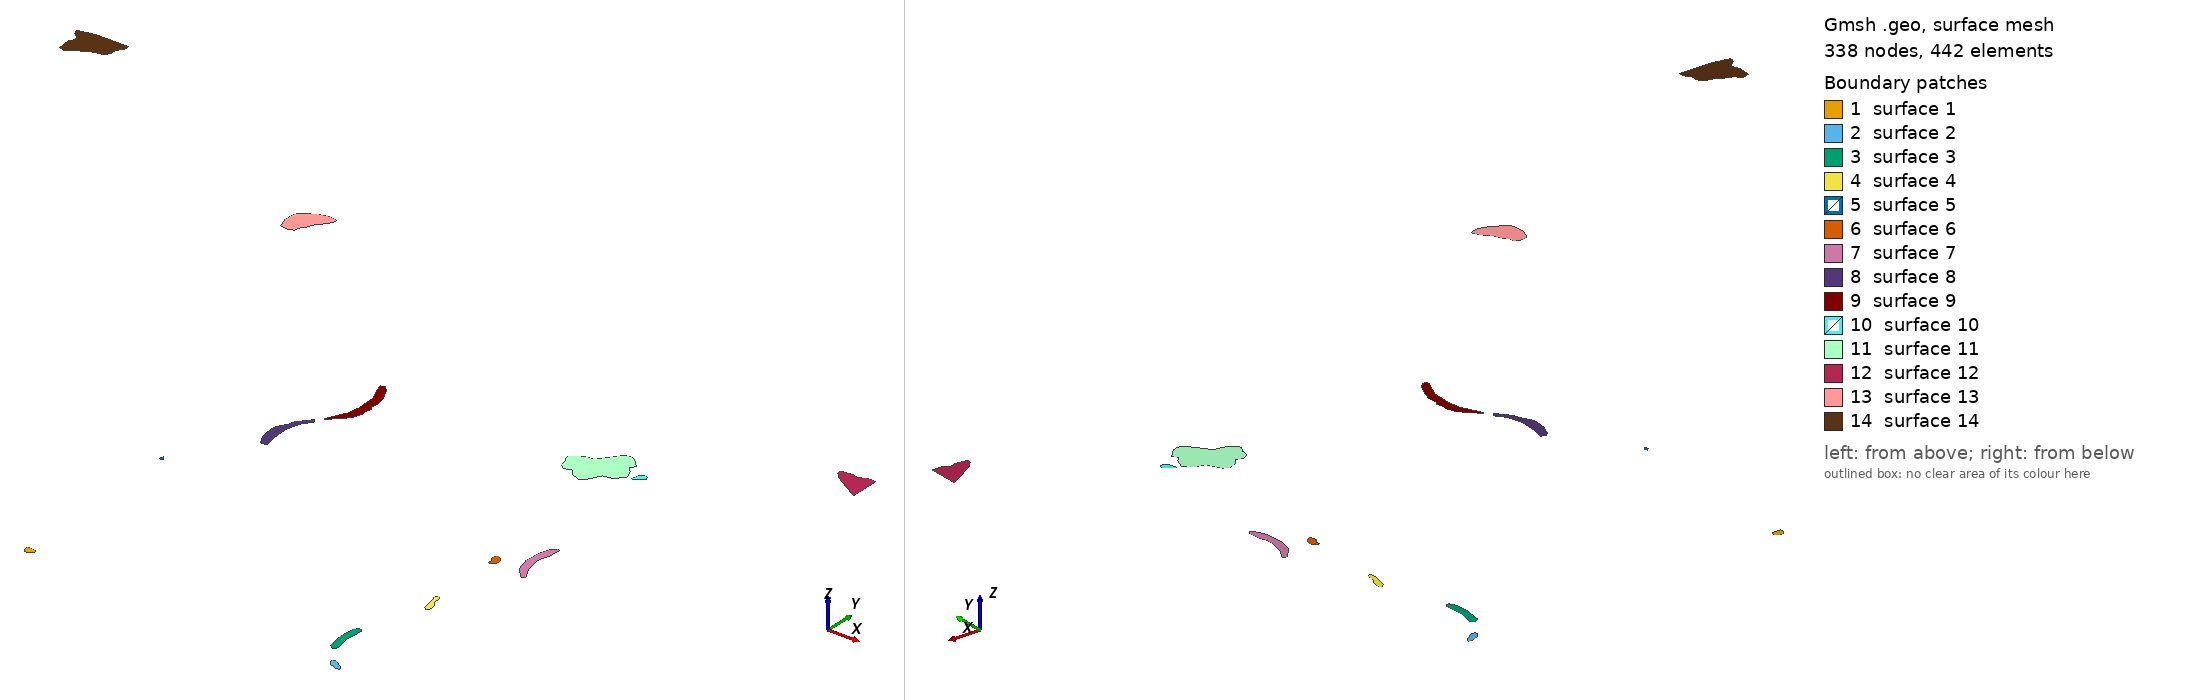

Gmsh geometry script, surface-meshed: 338 nodes, 442 surface elements. Boundary patches (legend numbers): 1 surface 1, 2 surface 2, 3 surface 3, 4 surface 4, 5 surface 5, 6 surface 6, 7 surface 7, 8 surface 8, 9 surface 9, 10 surface 10, 11 surface 11, 12 surface 12, 13 surface 13, 14 surface 14. Left view from above one corner, right view from below the opposite corner. The script declares no physical surfaces, so the legend lists its geometric surfaces. The drawing asked Gmsh for element sizes between 1% and 20% of the model's largest extent; the script's own settings can give other sizes.

=== vide.geo (drawn) ===
// Gmsh Vide (Contours Lisses)
lc = 1.0;
Point(1) = {1060,52,0, lc};
Point(2) = {1060,42,0, lc};
Point(3) = {1065,37,0, lc};
Point(4) = {1074,38,0, lc};
Point(5) = {1081,44,0, lc};
Point(6) = {1077,51,0, lc};
Line(1) = {1,2};
Line(2) = {2,3};
Line(3) = {3,4};
Line(4) = {4,5};
Line(5) = {5,6};
Line(6) = {6,1};
Curve Loop(1) = {1,2,3,4,5,6};
Plane Surface(1) = {1};
Point(7) = {1704,51,0, lc};
Point(8) = {1704,46,0, lc};
Point(9) = {1711,38,0, lc};
Point(10) = {1725,32,0, lc};
Point(11) = {1734,33,0, lc};
Point(12) = {1731,40,0, lc};
Point(13) = {1712,53,0, lc};
Line(7) = {7,8};
Line(8) = {8,9};
Line(9) = {9,10};
Line(10) = {10,11};
Line(11) = {11,12};
Line(12) = {12,13};
Line(13) = {13,7};
Curve Loop(2) = {7,8,9,10,11,12,13};
Plane Surface(2) = {2};
Point(14) = {1673,166,0, lc};
Point(15) = {1667,158,0, lc};
Point(16) = {1664,127,0, lc};
Point(17) = {1670,90,0, lc};
Point(18) = {1679,84,0, lc};
Point(19) = {1686,91,0, lc};
Point(20) = {1679,125,0, lc};
Point(21) = {1682,161,0, lc};
Point(22) = {1679,165,0, lc};
Line(14) = {14,15};
Line(15) = {15,16};
Line(16) = {16,17};
Line(17) = {17,18};
Line(18) = {18,19};
Line(19) = {19,20};
Line(20) = {20,21};
Line(21) = {21,22};
Line(22) = {22,14};
Curve Loop(3) = {14,15,16,17,18,19,20,21,22};
Plane Surface(3) = {3};
Point(23) = {1710,336,0, lc};
Point(24) = {1706,329,0, lc};
Point(25) = {1714,292,0, lc};
Point(26) = {1722,286,0, lc};
Point(27) = {1726,289,0, lc};
Point(28) = {1725,303,0, lc};
Point(29) = {1717,317,0, lc};
Point(30) = {1716,332,0, lc};
Line(23) = {23,24};
Line(24) = {24,25};
Line(25) = {25,26};
Line(26) = {26,27};
Line(27) = {27,28};
Line(28) = {28,29};
Line(29) = {29,30};
Line(30) = {30,23};
Curve Loop(4) = {23,24,25,26,27,28,29,30};
Plane Surface(4) = {4};
Point(31) = {1049,440,0, lc};
Point(32) = {1046,433,0, lc};
Point(33) = {1051,428,0, lc};
Point(34) = {1054,434,0, lc};
Line(31) = {31,32};
Line(32) = {32,33};
Line(33) = {33,34};
Line(34) = {34,31};
Curve Loop(5) = {31,32,33,34};
Plane Surface(5) = {5};
Point(35) = {1704,508,0, lc};
Point(36) = {1701,506,0, lc};
Point(37) = {1699,495,0, lc};
Point(38) = {1705,487,0, lc};
Point(39) = {1704,481,0, lc};
Point(40) = {1708,479,0, lc};
Point(41) = {1717,487,0, lc};
Point(42) = {1717,494,0, lc};
Point(43) = {1713,503,0, lc};
Line(35) = {35,36};
Line(36) = {36,37};
Line(37) = {37,38};
Line(38) = {38,39};
Line(39) = {39,40};
Line(40) = {40,41};
Line(41) = {41,42};
Line(42) = {42,43};
Line(43) = {43,35};
Curve Loop(6) = {35,36,37,38,39,40,41,42,43};
Plane Surface(6) = {6};
Point(44) = {1769,588,0, lc};
Point(45) = {1759,578,0, lc};
Point(46) = {1752,558,0, lc};
Point(47) = {1750,523,0, lc};
Point(48) = {1758,495,0, lc};
Point(49) = {1777,474,0, lc};
Point(50) = {1782,473,0, lc};
Point(51) = {1785,478,0, lc};
Point(52) = {1773,500,0, lc};
Point(53) = {1766,530,0, lc};
Point(54) = {1766,544,0, lc};
Point(55) = {1772,560,0, lc};
Point(56) = {1773,585,0, lc};
Line(44) = {44,45};
Line(45) = {45,46};
Line(46) = {46,47};
Line(47) = {47,48};
Line(48) = {48,49};
Line(49) = {49,50};
Line(50) = {50,51};
Line(51) = {51,52};
Line(52) = {52,53};
Line(53) = {53,54};
Line(54) = {54,55};
Line(55) = {55,56};
Line(56) = {56,44};
Curve Loop(7) = {44,45,46,47,48,49,50,51,52,53,54,55,56};
Plane Surface(7) = {7};
Point(57) = {1170,697,0, lc};
Point(58) = {1148,670,0, lc};
Point(59) = {1145,658,0, lc};
Point(60) = {1132,634,0, lc};
Point(61) = {1135,603,0, lc};
Point(62) = {1145,581,0, lc};
Point(63) = {1150,577,0, lc};
Point(64) = {1161,580,0, lc};
Point(65) = {1155,605,0, lc};
Point(66) = {1153,642,0, lc};
Point(67) = {1161,671,0, lc};
Point(68) = {1175,689,0, lc};
Line(57) = {57,58};
Line(58) = {58,59};
Line(59) = {59,60};
Line(60) = {60,61};
Line(61) = {61,62};
Line(62) = {62,63};
Line(63) = {63,64};
Line(64) = {64,65};
Line(65) = {65,66};
Line(66) = {66,67};
Line(67) = {67,68};
Line(68) = {68,57};
Curve Loop(8) = {57,58,59,60,61,62,63,64,65,66,67,68};
Plane Surface(8) = {8};
Point(69) = {1193,861,0, lc};
Point(70) = {1186,857,0, lc};
Point(71) = {1186,853,0, lc};
Point(72) = {1202,816,0, lc};
Point(73) = {1204,774,0, lc};
Point(74) = {1200,749,0, lc};
Point(75) = {1181,710,0, lc};
Point(76) = {1183,707,0, lc};
Point(77) = {1215,740,0, lc};
Point(78) = {1222,760,0, lc};
Point(79) = {1221,772,0, lc};
Point(80) = {1224,783,0, lc};
Point(81) = {1219,789,0, lc};
Point(82) = {1221,808,0, lc};
Point(83) = {1216,826,0, lc};
Point(84) = {1204,851,0, lc};
Line(69) = {69,70};
Line(70) = {70,71};
Line(71) = {71,72};
Line(72) = {72,73};
Line(73) = {73,74};
Line(74) = {74,75};
Line(75) = {75,76};
Line(76) = {76,77};
Line(77) = {77,78};
Line(78) = {78,79};
Line(79) = {79,80};
Line(80) = {80,81};
Line(81) = {81,82};
Line(82) = {82,83};
Line(83) = {83,84};
Line(84) = {84,69};
Curve Loop(9) = {69,70,71,72,73,74,75,76,77,78,79,80,81,82,83,84};
Plane Surface(9) = {9};
Point(85) = {1735,878,0, lc};
Point(86) = {1727,879,0, lc};
Point(87) = {1720,874,0, lc};
Point(88) = {1716,858,0, lc};
Point(89) = {1720,857,0, lc};
Point(90) = {1737,871,0, lc};
Line(85) = {85,86};
Line(86) = {86,87};
Line(87) = {87,88};
Line(88) = {88,89};
Line(89) = {89,90};
Line(90) = {90,85};
Curve Loop(10) = {85,86,87,88,89,90};
Plane Surface(10) = {10};
Point(91) = {1671,917,0, lc};
Point(92) = {1658,915,0, lc};
Point(93) = {1626,873,0, lc};
Point(94) = {1607,871,0, lc};
Point(95) = {1585,856,0, lc};
Point(96) = {1584,850,0, lc};
Point(97) = {1591,839,0, lc};
Point(98) = {1593,824,0, lc};
Point(99) = {1605,816,0, lc};
Point(100) = {1619,821,0, lc};
Point(101) = {1628,809,0, lc};
Point(102) = {1647,802,0, lc};
Point(103) = {1657,808,0, lc};
Point(104) = {1672,836,0, lc};
Point(105) = {1689,839,0, lc};
Point(106) = {1708,855,0, lc};
Point(107) = {1700,875,0, lc};
Point(108) = {1690,886,0, lc};
Point(109) = {1697,896,0, lc};
Point(110) = {1680,913,0, lc};
Line(91) = {91,92};
Line(92) = {92,93};
Line(93) = {93,94};
Line(94) = {94,95};
Line(95) = {95,96};
Line(96) = {96,97};
Line(97) = {97,98};
Line(98) = {98,99};
Line(99) = {99,100};
Line(100) = {100,101};
Line(101) = {101,102};
Line(102) = {102,103};
Line(103) = {103,104};
Line(104) = {104,105};
Line(105) = {105,106};
Line(106) = {106,107};
Line(107) = {107,108};
Line(108) = {108,109};
Line(109) = {109,110};
Line(110) = {110,91};
Curve Loop(11) = {91,92,93,94,95,96,97,98,99,100,101,102,103,104,105,106,107,108,109,110};
Plane Surface(11) = {11};
Point(111) = {1977,1092,0, lc};
Point(112) = {1978,1084,0, lc};
Point(113) = {1990,1071,0, lc};
Point(114) = {2047,1037,0, lc};
Point(115) = {2047,1099,0, lc};
Point(116) = {2027,1099,0, lc};
Point(117) = {2015,1091,0, lc};
Point(118) = {2002,1095,0, lc};
Line(111) = {111,112};
Line(112) = {112,113};
Line(113) = {113,114};
Line(114) = {114,115};
Line(115) = {115,116};
Line(116) = {116,117};
Line(117) = {117,118};
Line(118) = {118,111};
Curve Loop(12) = {111,112,113,114,115,116,117,118};
Plane Surface(12) = {12};
Point(119) = {776,1269,0, lc};
Point(120) = {760,1272,0, lc};
Point(121) = {739,1267,0, lc};
Point(122) = {711,1249,0, lc};
Point(123) = {707,1241,0, lc};
Point(124) = {706,1218,0, lc};
Point(125) = {714,1197,0, lc};
Point(126) = {732,1194,0, lc};
Point(127) = {741,1199,0, lc};
Point(128) = {742,1208,0, lc};
Point(129) = {750,1218,0, lc};
Point(130) = {757,1235,0, lc};
Point(131) = {772,1252,0, lc};
Point(132) = {778,1265,0, lc};
Line(119) = {119,120};
Line(120) = {120,121};
Line(121) = {121,122};
Line(122) = {122,123};
Line(123) = {123,124};
Line(124) = {124,125};
Line(125) = {125,126};
Line(126) = {126,127};
Line(127) = {127,128};
Line(128) = {128,129};
Line(129) = {129,130};
Line(130) = {130,131};
Line(131) = {131,132};
Line(132) = {132,119};
Curve Loop(13) = {119,120,121,122,123,124,125,126,127,128,129,130,131,132};
Plane Surface(13) = {13};
Point(133) = {132,1536,0, lc};
Point(134) = {64,1536,0, lc};
Point(135) = {30,1529,0, lc};
Point(136) = {28,1525,0, lc};
Point(137) = {32,1518,0, lc};
Point(138) = {45,1507,0, lc};
Point(139) = {44,1498,0, lc};
Point(140) = {39,1490,0, lc};
Point(141) = {42,1463,0, lc};
Point(142) = {56,1459,0, lc};
Point(143) = {67,1471,0, lc};
Point(144) = {84,1477,0, lc};
Point(145) = {93,1484,0, lc};
Point(146) = {116,1489,0, lc};
Point(147) = {123,1499,0, lc};
Point(148) = {123,1513,0, lc};
Point(149) = {132,1526,0, lc};
Line(133) = {133,134};
Line(134) = {134,135};
Line(135) = {135,136};
Line(136) = {136,137};
Line(137) = {137,138};
Line(138) = {138,139};
Line(139) = {139,140};
Line(140) = {140,141};
Line(141) = {141,142};
Line(142) = {142,143};
Line(143) = {143,144};
Line(144) = {144,145};
Line(145) = {145,146};
Line(146) = {146,147};
Line(147) = {147,148};
Line(148) = {148,149};
Line(149) = {149,133};
Curve Loop(14) = {133,134,135,136,137,138,139,140,141,142,143,144,145,146,147,148,149};
Plane Surface(14) = {14};
